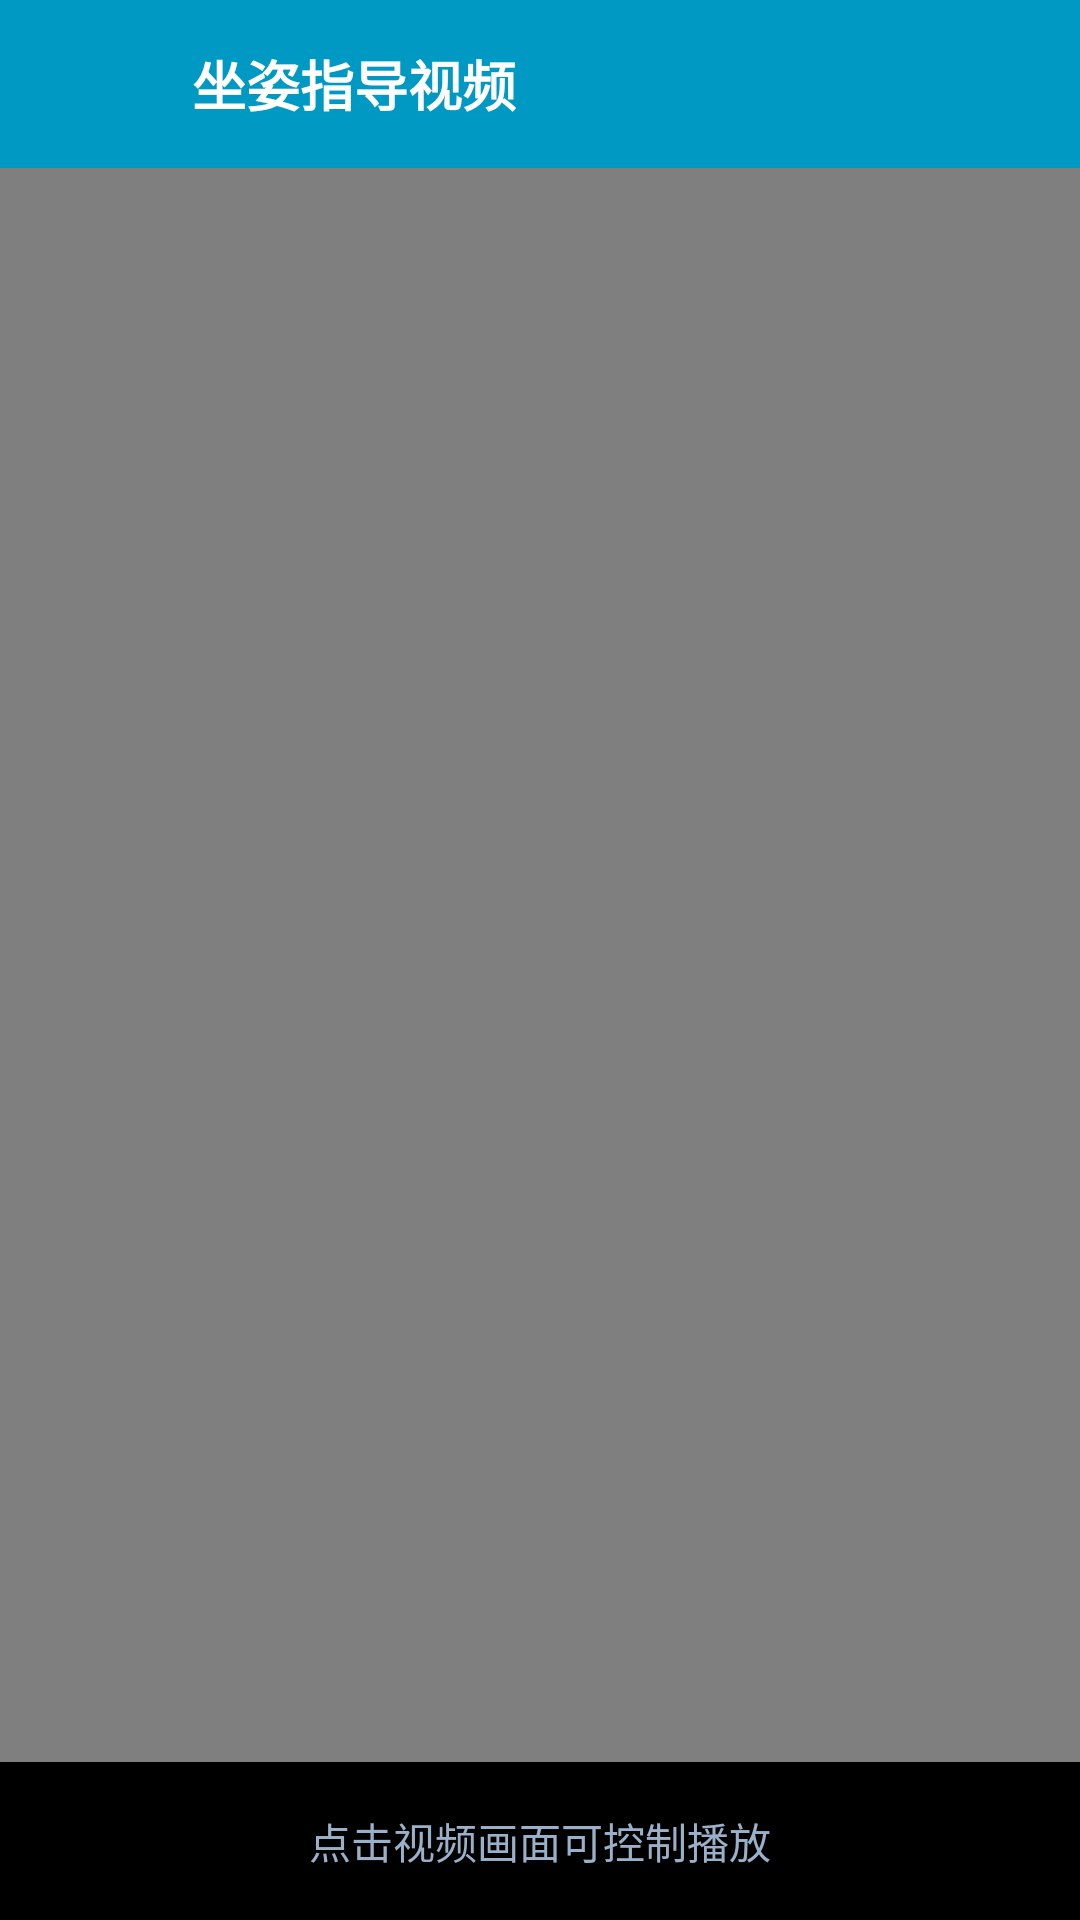

The Android layout XML behind this screen, and the referenced resources:
<!-- AndroidManifest.xml: application theme Theme.Endside -->
<!-- res/layout/activity_posture_guide.xml -->
<?xml version="1.0" encoding="utf-8"?>
<LinearLayout xmlns:android="http://schemas.android.com/apk/res/android"
    xmlns:app="http://schemas.android.com/apk/res-auto"
    android:layout_width="match_parent"
    android:layout_height="match_parent"
    android:background="@color/black"
    android:orientation="vertical">

    
    <LinearLayout
        android:layout_width="match_parent"
        android:layout_height="56dp"
        android:background="@color/primary"
        android:gravity="center_vertical"
        android:paddingHorizontal="16dp">

        <ImageView
            android:id="@+id/btn_guide_back"
            android:layout_width="32dp"
            android:layout_height="32dp"
            android:contentDescription="返回"
            android:padding="4dp"
            android:rotation="180"
            android:src="@drawable/ic_play"
            app:tint="@color/white" />

        <TextView
            android:layout_width="wrap_content"
            android:layout_height="wrap_content"
            android:layout_marginStart="16dp"
            android:text="@string/settings_posture_guide"
            android:textColor="@color/white"
            android:textSize="18sp"
            android:textStyle="bold" />
    </LinearLayout>

    
    <VideoView
        android:id="@+id/video_posture"
        android:layout_width="match_parent"
        android:layout_height="0dp"
        android:layout_weight="1" />

    
    <TextView
        android:id="@+id/tv_video_hint"
        android:layout_width="match_parent"
        android:layout_height="wrap_content"
        android:gravity="center"
        android:padding="16dp"
        android:text="点击视频画面可控制播放"
        android:textColor="@color/text_hint"
        android:textSize="14sp" />
</LinearLayout>
<!-- resources referenced by this layout -->
<resources>
  <color name="black">#FF000000</color>
  <color name="primary">#0099C4</color>
  <color name="text_hint">#99B0C8</color>
  <color name="white">#FFFFFFFF</color>
  <string name="settings_posture_guide">坐姿指导视频</string>
  <style name="Theme.Endside" parent="Base.Theme.Endside" />
  <style name="Base.Theme.Endside" parent="Theme.Material3.DayNight.NoActionBar">
          <item name="colorPrimary">@color/primary</item>
          <item name="colorPrimaryDark">@color/primary_dark</item>
          <item name="colorAccent">@color/accent</item>
          <item name="android:windowBackground">@color/bg_page</item>
          <item name="android:statusBarColor">@color/bg_page</item>
          <item name="android:navigationBarColor">@color/nav_bg</item>
          <item name="android:windowActivityTransitions">true</item>
          <item name="android:textColorPrimary">@color/text_primary</item>
          <item name="android:textColorSecondary">@color/text_secondary</item>
      </style>
  <color name="primary_dark">#007BA0</color>
  <color name="accent">#CC8800</color>
  <color name="bg_page">#EDF3FF</color>
  <color name="nav_bg">#FFFFFF</color>
  <color name="text_primary">#0F1E2E</color>
  <color name="text_secondary">#5A7491</color>
</resources>
